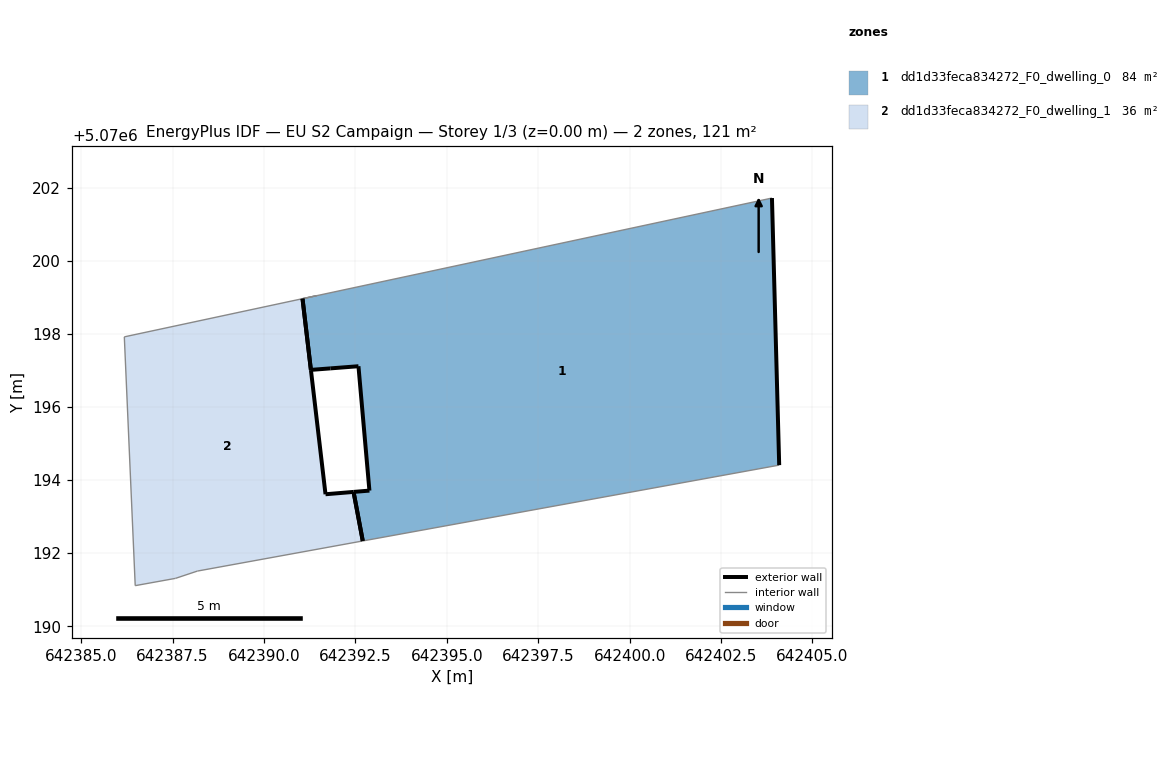
=== STOREY PLAN SPEC (per zone: floor XY polygon, exterior-wall plan segments, windows/doors) ===
zone 1: dd1d33feca834272_F0_dwelling_0  (84.1 m²)
  floor: (642404.09, 5070194.41) (642403.89, 5070201.71) (642391.44, 5070199.04) (642391.05, 5070198.96) (642391.28, 5070197.01) (642391.82, 5070197.05) (642392.58, 5070197.11) (642392.88, 5070193.71) (642392.45, 5070193.67) (642392.70, 5070192.33)
  exterior wall: (642392.88, 5070193.71) – (642392.58, 5070197.11)  [3.4 m]
  exterior wall: (642392.58, 5070197.11) – (642391.82, 5070197.05)  [0.8 m]
  exterior wall: (642391.82, 5070197.05) – (642391.28, 5070197.01)  [0.5 m]
  exterior wall: (642403.89, 5070201.71) – (642404.09, 5070194.41)  [7.3 m]
  exterior wall: (642392.45, 5070193.67) – (642392.88, 5070193.71)  [0.4 m]
  exterior wall: (642391.28, 5070197.01) – (642391.05, 5070198.96)  [2.0 m]
  exterior wall: (642392.70, 5070192.33) – (642392.45, 5070193.67)  [1.4 m]
  interior walls: 3
zone 2: dd1d33feca834272_F0_dwelling_1  (36.4 m²)
  floor: (642391.44, 5070199.04) (642391.05, 5070198.96) (642391.28, 5070197.01) (642391.28, 5070197.01) (642391.68, 5070193.61) (642392.45, 5070193.67) (642392.70, 5070192.33) (642388.18, 5070191.51) (642387.58, 5070191.31) (642386.48, 5070191.11) (642386.18, 5070197.92) (642391.05, 5070198.96) (642391.44, 5070199.04)
  exterior wall: (642392.45, 5070193.67) – (642391.68, 5070193.61)  [0.8 m]
  exterior wall: (642391.68, 5070193.61) – (642391.28, 5070197.01)  [3.4 m]
  exterior wall: (642391.28, 5070197.01) – (642391.28, 5070197.01)  [0.0 m]
  exterior wall: (642391.28, 5070197.01) – (642391.05, 5070198.96)  [2.0 m]
  exterior wall: (642392.70, 5070192.33) – (642392.45, 5070193.67)  [1.4 m]
  interior walls: 8

=== DERIVED (storey summary) ===
Building: EU S2 Campaign
Storey: 1 of 3  (floor level z = 0.00 m)
Storey gross floor area: 120.5 m²
Zones on this storey: 2
  - dd1d33feca834272_F0_dwelling_0: floor 84.1 m²; exterior wall 15.8 m (47.4 m²); WWR 0.0%
  - dd1d33feca834272_F0_dwelling_1: floor 36.4 m²; exterior wall 7.5 m (22.6 m²); WWR 0.0%
Zone adjacency: (none detected)